Run: headless pygame with SDL's dummy video driver; simulated clock (each Clock.tick advances the game by its frame time, no real sleeping); random seed 0; keys injected as events and as key.get_pressed() state; mouse plan: one left click at the window centre at the start of phase 2, then a move to the lower-right quarter at the start of phase 3.
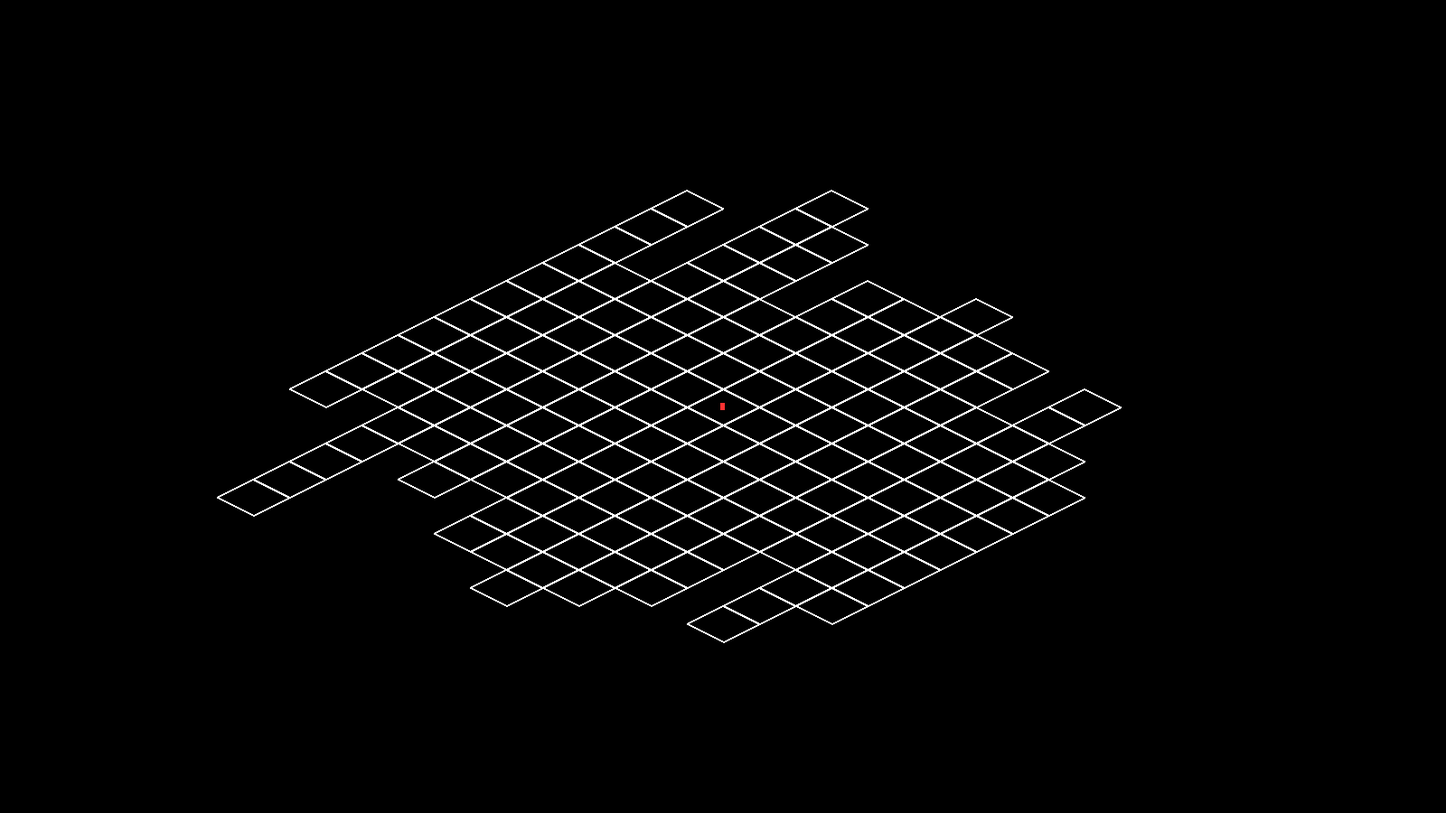
Frame 1 of 4 · flips 1–60 · no input
Frame 2 of 4 · flips 61–180 · clicked the window centre · tapped SPACE, RETURN · held RIGHT (→), D · screen unchanged from frame 1, image omitted
Frame 3 of 4 · flips 181–300 · moved the mouse to the lower-right quarter · held DOWN (↓), S · screen unchanged from frame 2, image omitted
Frame 4 of 4 · flips 301–420 · held LEFT (←), A, UP (↑), W · screen unchanged from frame 3, image omitted

The pygame program that drew these frames:

import pygame, random, time, math

pygame.init()
w_width = 1600
w_height = 900
mid_x = w_width / 2
mid_y = w_height / 2
white = (255, 255, 255)
black = (0, 0, 0)
red = (255, 50, 50)
player_clicked = False
tile_size = 40
half_tile = tile_size / 2
tile_hyp = math.sqrt((tile_size**2) + (half_tile)**2)
map_size = 8
vil_coords = (0, 0)
start_coords = [0, 0]
end_coords = [0, 0]

window = pygame.display.set_mode((w_width, w_height))

#Takes an x and y on the cartesian plane and returns the intersection between
# the line which the point creates and the line which passes through the origin
def intersection(x, y, neg_coefficient):
	a1 = -0.5 * neg_coefficient
	b1 = -1
	c1 = (y + ((0.5 * x) * neg_coefficient))

	a2 = 0.5 * neg_coefficient
	b2 = -1
	c2 = 0

	x = ((b1 * c2) - (b2 * c1)) / ((a1 * b2) - (a2 * b1))
	y = ((c1 * a2) - (c2 * a1)) / ((a1 * b2) - (a2 * b1))

	return [x, y]

#Takes grid coords and spits out window coords
def get_window_coords(coords):
	x = coords[0]
	y = coords[1]
	t_x = (mid_x) + (x * tile_size) - (y * tile_size)
	t_y = ((mid_y) - (y * half_tile) - (x * tile_size) / 2) + half_tile

	return [t_x, t_y]

#Takes window coords and is supposed to spit out grid coords
def get_grid_coords(coords):
	x = coords[0]
	y = coords[1]
	real_x = x - mid_x
	#the +3 makes everything work, don't question it, don't remove it, just let it be
	real_y = mid_y - y + 3
	negCx = 1
	negCy = 1

	if real_y < real_x / 2:
		negCy = -1
	if real_y < -real_x / 2:
		negCx = -1

	inter_x = intersection(real_x, real_y, 1)
	g_x = round(math.sqrt(((inter_x[0] - 0)**2) + ((inter_x[1] - 0)**2)) / tile_hyp) * negCx
	inter_y = intersection(real_x, real_y, -1)
	g_y = round(math.sqrt(((inter_y[0] - 0)**2) + ((inter_y[1] - 0)**2)) / tile_hyp) * negCy

	return [g_x, g_y]

#Takes coordinates for the isometric plane and draws them on the cartesian plane
def draw_tile(x, y):	
	t_x, t_y = get_window_coords((x, y))
	b_y = t_y + tile_size
	l_x = t_x - tile_size
	l_y = t_y + half_tile
	r_x = t_x + tile_size
	pygame.draw.polygon(window, white, ((t_x, t_y), (l_x, l_y), (t_x, b_y), (r_x, l_y)), 2)

#Randomly generates a map
def generate_map():
	coord_list = [[0, 0]]
	action_list = [[1, 1], [-1, 1], [1, -1], [-1, -1]]

	for i in range(5):
		for action in action_list:
			y = 0
			while random.randint(0, abs(y * 3)) < map_size:
				x = 0
				while random.randint(0, abs(x * 3)) < map_size:
					if [x, y] not in coord_list:
						coord_list.append([x, y])
					x = x + action[0]
				y = y + action[1]

	return coord_list

class villager:

	def __init__(self):
		self.coords_g = [0, 0]
		self.offset = [0, 0]
		self.speed = 0.2
		self.speed = [self.speed * 2, self.speed]
		self.move_count = 0
		self.last_scale = 1

	def get_exact_coords(self):
		scale = half_tile / 20
		c_coords = get_window_coords(self.coords_g)
		offset = [0, 0]
		offset[0] = self.offset[0] * scale
		offset[1] = self.offset[1] * scale
		self.offset[0] = offset[0] / scale
		self.offset[1] = offset[1] / scale
		c_coords = [c_coords[0] + offset[0], c_coords[1] + offset[1] - half_tile]
		return c_coords

	def draw_villager(self):
		coords = villager.get_exact_coords(self)
		x = coords[0]
		y = coords[1]
		self.size = [half_tile / 4, half_tile / 2.5]
		length = self.size[0]
		height = self.size[1]
		pygame.draw.rect(window, (red), (x - (length / 2), y - (height / 2), length, height))

	def move_villager(self, targ_coords_g):
		# Get the target grid coordinates
		targ_x = targ_coords_g[0]
		targ_y = targ_coords_g[1]
		# Get the scale of how much we're zoomed in
		scale = half_tile / 20
		# Set the speed to be faster when we're zoomed in so the movement seems the same in comparison to size
		speed_x = self.speed[0]
		speed_y = self.speed[1]

		# The direction is dependant on which is bigger, the target coordinates or the current coordinates
		direction_x = targ_x - self.coords_g[0]
		direction_y = targ_y - self.coords_g[1]

		self.move_count = self.move_count + 1;

		# If the direction in the X is not zero, it means we have to move
		if direction_x != 0:
			# This sets the direction to either be 1 or negative 1 depending on which way we have to go
			direction_x = direction_x / abs(direction_x)

			# The offset is how far from the center of the current grid square it is in
			# [0] = X, [1] = Y We increase them both in order to move diagonaly
			self.offset[0] = self.offset[0] + (speed_x * direction_x)
			self.offset[1] = self.offset[1] + (-speed_y * direction_x)

			# If we offset the villager so much that it's in the center of the next square, change the grid coordinates to said square's coordinates
			# Once we change the grid coordinates, we also change the offset to [0, 0]
			if round(villager.get_exact_coords(self)[0]) == round(get_window_coords((self.coords_g[0] + direction_x, self.coords_g[1]))[0]):
				self.coords_g[0] = get_grid_coords(villager.get_exact_coords(self))[0]
				self.offset = [0, 0]

		# We use an elif so that it only moves in the Y direction once it's lined up on the X
		# This let's it go in straight lines to the place it wants to go
		elif direction_y != 0:
			direction_y = direction_y / abs(direction_y)

			self.offset[0] = self.offset[0] + (-speed_x * direction_y)
			self.offset[1] = self.offset[1] + (-speed_y * direction_y)

			if round(villager.get_exact_coords(self)[1]) == round(get_window_coords((self.coords_g[0], self.coords_g[1] + direction_y))[1] - half_tile):
				self.coords_g[1] = get_grid_coords(villager.get_exact_coords(self))[1]
				self.offset = [0, 0]

villager1 = villager()
villager1.coords_g = [0, 0]
map = generate_map()

while True:
	window.fill(black)
	mouse_pos = pygame.mouse.get_pos()
	mouse_tile_pos = get_grid_coords(mouse_pos)

	villager1.draw_villager()
	for tile in map:
		draw_tile(tile[0], tile[1])

	for event in pygame.event.get():
		if event.type == pygame.QUIT:
			pygame.quit()
			quit()
		elif event.type == pygame.MOUSEWHEEL:
			if event.y == 1 and 700 > tile_size:
				tile_size += tile_size / 5
				half_tile = tile_size / 2
				tile_hyp = math.sqrt((tile_size**2) + (half_tile)**2)
				mid_x = mid_x + (mid_x - mouse_pos[0]) / 5
				mid_y = mid_y + (mid_y - mouse_pos[1]) / 5
			elif event.y == -1 and 5 < tile_size:
				tile_size -= tile_size / 5
				half_tile = tile_size / 2
				tile_hyp = math.sqrt((tile_size**2) + (half_tile)**2)
				mid_x = mid_x - (mid_x - mouse_pos[0]) / 5
				mid_y = mid_y - (mid_y - mouse_pos[1]) / 5

	if pygame.mouse.get_pressed()[0]:
		mid_x = mid_x - (mouse_pos[0] - pygame.mouse.get_pos()[0])
		mid_y = mid_y - (mouse_pos[1] - pygame.mouse.get_pos()[1])
		villager1.move_villager(get_grid_coords(mouse_pos))

	pygame.display.flip()
	time.sleep(0.003)
